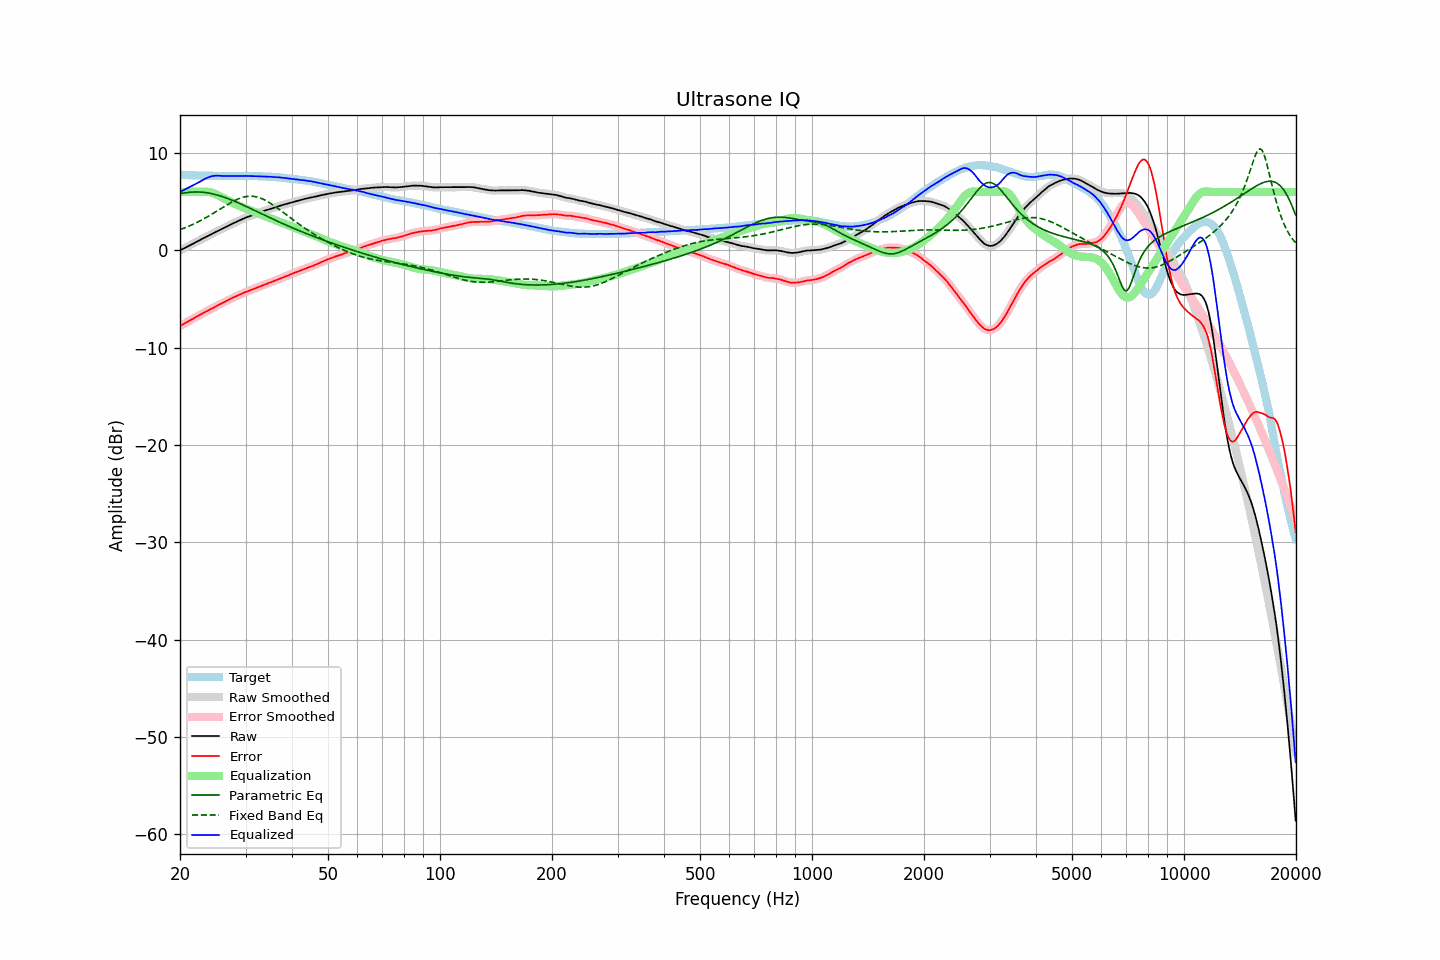

The table this chart was drawn from, first rows:
frequency, raw, error, smoothed, error_smoothed, equalization, parametric_eq, fixed_band_eq, equalized_raw, equalized_smoothed, target
20.00, -0.01, -7.80, -0.01, -7.79, 6.00, 5.81, 2.12, 5.99, 5.99, 7.78
20.20, 0.08, -7.69, 0.08, -7.69, 6.00, 5.85, 2.18, 6.08, 6.08, 7.76
20.40, 0.16, -7.59, 0.16, -7.60, 6.00, 5.88, 2.25, 6.16, 6.16, 7.75
20.61, 0.25, -7.51, 0.25, -7.50, 6.00, 5.90, 2.31, 6.25, 6.25, 7.75
20.81, 0.33, -7.40, 0.33, -7.40, 6.00, 5.93, 2.38, 6.33, 6.33, 7.73
21.02, 0.42, -7.30, 0.42, -7.31, 6.00, 5.95, 2.45, 6.42, 6.42, 7.72
21.23, 0.50, -7.21, 0.50, -7.22, 6.00, 5.97, 2.52, 6.50, 6.50, 7.71
21.44, 0.59, -7.13, 0.59, -7.13, 6.00, 5.98, 2.59, 6.59, 6.59, 7.72
21.66, 0.67, -7.04, 0.67, -7.04, 6.00, 5.99, 2.67, 6.67, 6.67, 7.71
21.87, 0.76, -6.94, 0.76, -6.94, 6.00, 6.00, 2.74, 6.76, 6.76, 7.70
22.09, 0.85, -6.84, 0.84, -6.85, 6.00, 6.00, 2.82, 6.85, 6.84, 7.69
22.31, 0.93, -6.76, 0.93, -6.75, 6.00, 6.00, 2.91, 6.93, 6.93, 7.69
22.54, 1.02, -6.66, 1.02, -6.67, 6.00, 5.99, 2.99, 7.02, 7.02, 7.68
22.76, 1.11, -6.58, 1.11, -6.57, 6.00, 5.98, 3.08, 7.11, 7.11, 7.69
22.99, 1.20, -6.48, 1.19, -6.48, 6.01, 5.97, 3.16, 7.21, 7.20, 7.68
23.22, 1.28, -6.39, 1.28, -6.39, 6.01, 5.95, 3.25, 7.29, 7.29, 7.67
23.45, 1.36, -6.31, 1.36, -6.31, 6.02, 5.93, 3.35, 7.38, 7.38, 7.67
23.69, 1.45, -6.22, 1.45, -6.22, 6.01, 5.91, 3.44, 7.46, 7.46, 7.67
23.92, 1.53, -6.14, 1.53, -6.14, 5.99, 5.88, 3.54, 7.52, 7.52, 7.67
24.16, 1.62, -6.05, 1.62, -6.05, 5.96, 5.85, 3.63, 7.58, 7.58, 7.67
24.40, 1.70, -5.97, 1.70, -5.97, 5.92, 5.81, 3.73, 7.62, 7.62, 7.67
24.65, 1.79, -5.89, 1.79, -5.88, 5.86, 5.78, 3.83, 7.65, 7.65, 7.67
24.89, 1.87, -5.79, 1.87, -5.79, 5.80, 5.74, 3.93, 7.67, 7.67, 7.66
25.14, 1.96, -5.69, 1.96, -5.70, 5.72, 5.69, 4.04, 7.68, 7.68, 7.65
25.39, 2.04, -5.61, 2.04, -5.61, 5.63, 5.64, 4.14, 7.67, 7.67, 7.65
25.65, 2.12, -5.52, 2.12, -5.52, 5.54, 5.59, 4.24, 7.66, 7.66, 7.64
25.91, 2.20, -5.44, 2.20, -5.45, 5.45, 5.54, 4.35, 7.64, 7.64, 7.64
26.16, 2.28, -5.37, 2.28, -5.36, 5.36, 5.49, 4.45, 7.64, 7.64, 7.65
26.43, 2.36, -5.28, 2.36, -5.28, 5.27, 5.43, 4.55, 7.63, 7.63, 7.64
26.69, 2.45, -5.19, 2.44, -5.19, 5.19, 5.37, 4.65, 7.64, 7.63, 7.64
26.96, 2.53, -5.11, 2.53, -5.10, 5.11, 5.31, 4.75, 7.63, 7.63, 7.64
27.23, 2.61, -5.02, 2.61, -5.02, 5.03, 5.24, 4.85, 7.63, 7.64, 7.62
27.50, 2.69, -4.94, 2.69, -4.94, 4.94, 5.18, 4.94, 7.63, 7.63, 7.62
27.77, 2.77, -4.86, 2.77, -4.86, 4.86, 5.11, 5.03, 7.63, 7.63, 7.63
28.05, 2.84, -4.79, 2.84, -4.79, 4.79, 5.04, 5.11, 7.62, 7.63, 7.63
28.33, 2.92, -4.71, 2.92, -4.71, 4.71, 4.97, 5.19, 7.63, 7.63, 7.63
28.62, 3.00, -4.63, 2.99, -4.64, 4.63, 4.90, 5.27, 7.63, 7.63, 7.63
28.90, 3.07, -4.57, 3.07, -4.56, 4.56, 4.82, 5.33, 7.63, 7.63, 7.64
29.19, 3.15, -4.49, 3.15, -4.49, 4.49, 4.75, 5.39, 7.64, 7.63, 7.64
29.48, 3.22, -4.42, 3.22, -4.41, 4.42, 4.67, 5.44, 7.64, 7.64, 7.63
29.78, 3.30, -4.34, 3.30, -4.34, 4.35, 4.60, 5.49, 7.65, 7.64, 7.63
30.08, 3.37, -4.28, 3.36, -4.28, 4.28, 4.52, 5.52, 7.65, 7.65, 7.65
30.38, 3.43, -4.21, 3.43, -4.21, 4.21, 4.44, 5.54, 7.64, 7.64, 7.64
30.68, 3.49, -4.15, 3.49, -4.15, 4.15, 4.36, 5.56, 7.64, 7.64, 7.64
30.99, 3.55, -4.09, 3.55, -4.09, 4.09, 4.29, 5.56, 7.63, 7.63, 7.64
31.30, 3.61, -4.03, 3.61, -4.03, 4.02, 4.21, 5.56, 7.63, 7.63, 7.63
31.61, 3.67, -3.96, 3.67, -3.96, 3.96, 4.13, 5.54, 7.63, 7.63, 7.63
31.93, 3.73, -3.89, 3.73, -3.89, 3.89, 4.05, 5.51, 7.62, 7.62, 7.62
32.24, 3.79, -3.83, 3.79, -3.83, 3.83, 3.97, 5.47, 7.62, 7.62, 7.62
32.57, 3.85, -3.76, 3.85, -3.76, 3.76, 3.89, 5.43, 7.61, 7.61, 7.61
32.89, 3.91, -3.69, 3.91, -3.70, 3.70, 3.81, 5.37, 7.60, 7.60, 7.60
33.22, 3.97, -3.63, 3.97, -3.63, 3.63, 3.73, 5.31, 7.60, 7.60, 7.60
33.55, 4.03, -3.57, 4.03, -3.57, 3.57, 3.66, 5.23, 7.60, 7.59, 7.60
33.89, 4.09, -3.50, 4.09, -3.50, 3.50, 3.58, 5.15, 7.59, 7.59, 7.59
34.23, 4.14, -3.44, 4.14, -3.43, 3.44, 3.50, 5.06, 7.58, 7.58, 7.57
34.57, 4.20, -3.37, 4.20, -3.37, 3.38, 3.42, 4.97, 7.58, 7.57, 7.57
34.92, 4.25, -3.31, 4.25, -3.32, 3.31, 3.34, 4.86, 7.56, 7.56, 7.56
35.27, 4.30, -3.27, 4.30, -3.25, 3.25, 3.27, 4.76, 7.55, 7.55, 7.56
35.62, 4.35, -3.18, 4.35, -3.19, 3.18, 3.19, 4.65, 7.53, 7.53, 7.53
35.97, 4.41, -3.12, 4.41, -3.12, 3.12, 3.11, 4.53, 7.53, 7.52, 7.53
... 635 more rows
